Image classification data set "dataset_peach" (wahjj/hqyj on GitHub). Class labels (2): half-ripe, ripe.

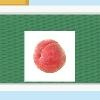
Label: ripe

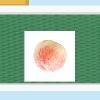
Label: half-ripe

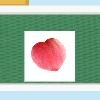
Label: ripe

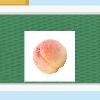
Label: half-ripe

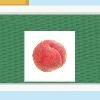
Label: ripe

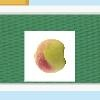
Label: half-ripe
